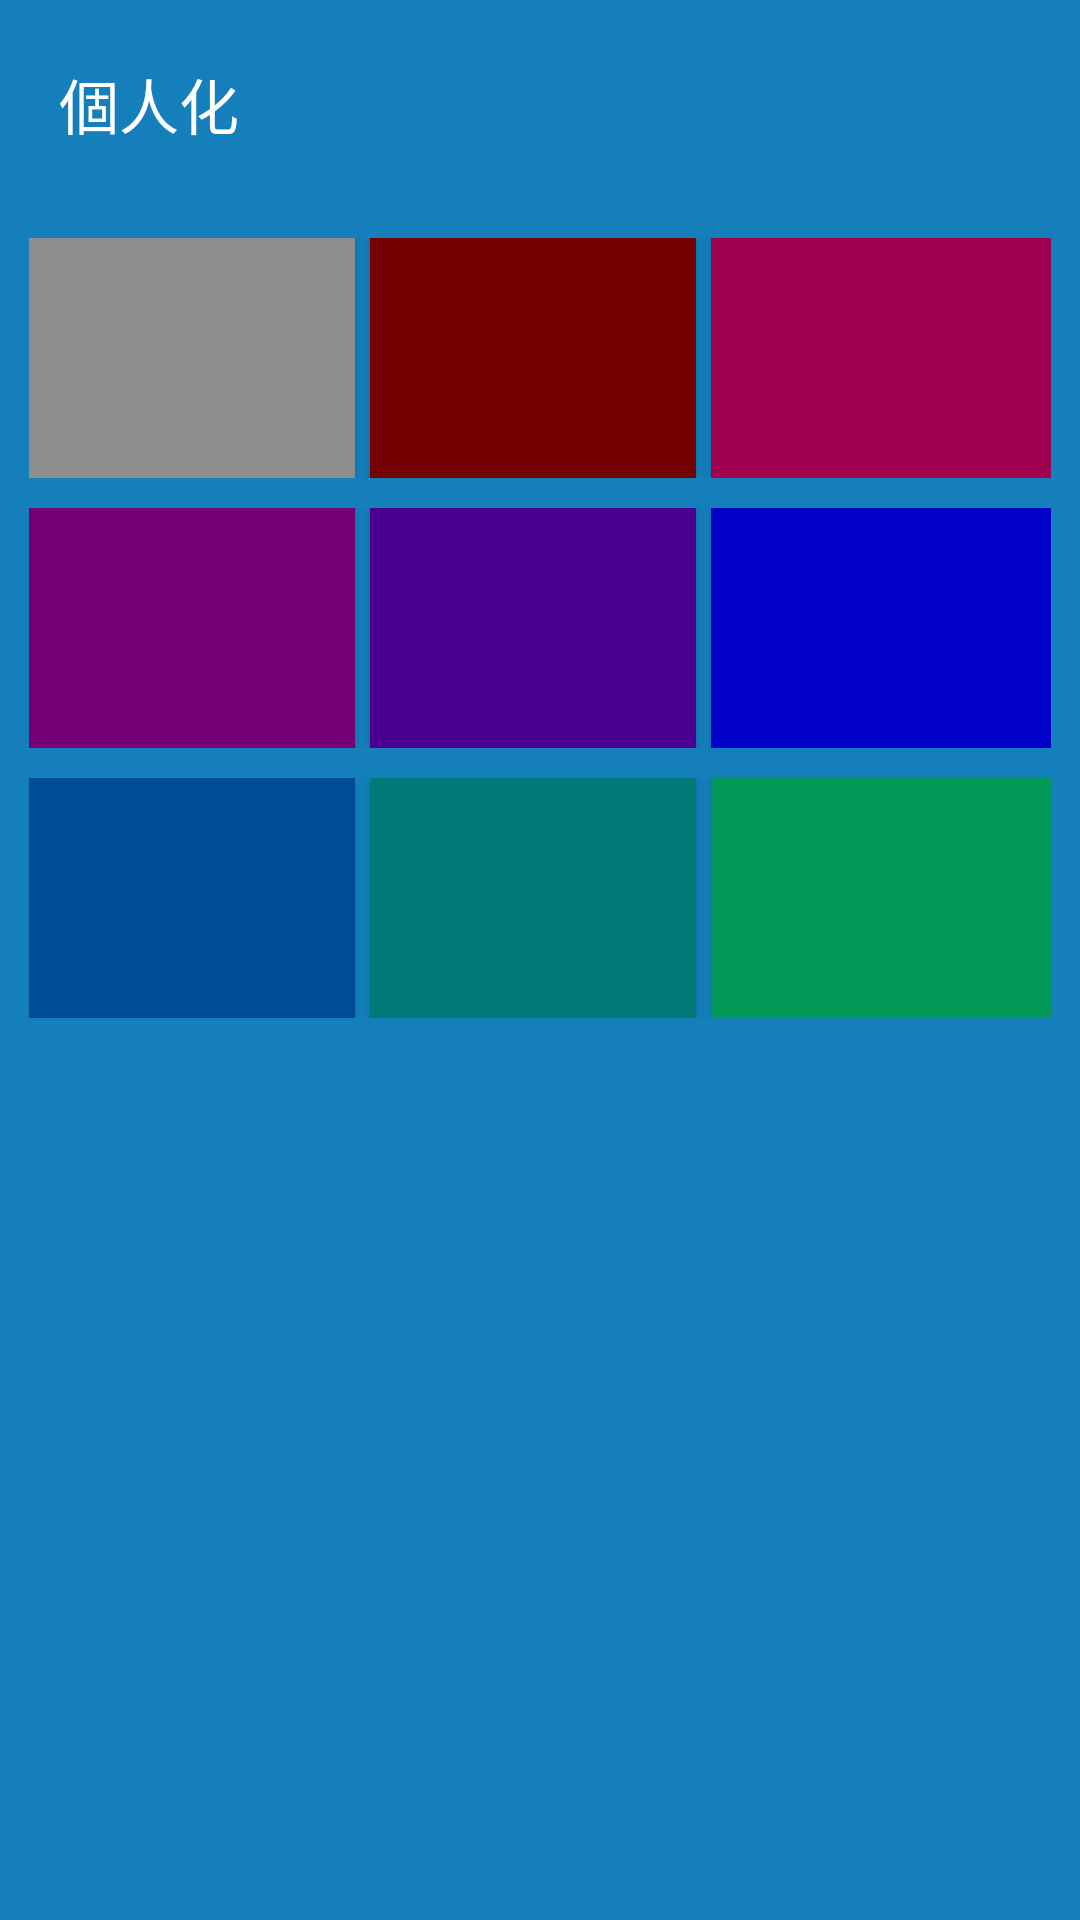

The Android layout XML behind this screen, and the referenced resources:
<!-- AndroidManifest.xml: application theme AppTheme -->
<!-- res/layout/activity_setting.xml -->
<?xml version="1.0" encoding="utf-8"?>
<LinearLayout xmlns:android="http://schemas.android.com/apk/res/android"
    xmlns:tools="http://schemas.android.com/tools"
    android:id="@+id/activity_setting"
    android:layout_width="match_parent"
    android:layout_height="match_parent"
    android:orientation="vertical"
    android:background="@color/colorBackground"
    android:paddingBottom="@dimen/activity_vertical_margin"
    android:paddingLeft="@dimen/activity_horizontal_margin"
    android:paddingRight="@dimen/activity_horizontal_margin"
    android:paddingTop="@dimen/activity_vertical_margin"
    tools:context="php.movie.booking.SettingActivity"
    android:weightSum="1">

    <TextView
        android:text="個人化"
        android:layout_width="match_parent"
        android:layout_height="wrap_content"
        android:id="@+id/textView"
        android:textColor="@color/colorAccent"
        android:textSize="20sp"
        android:layout_margin="20dp" />

    <LinearLayout
        android:orientation="horizontal"
        android:layout_width="match_parent"
        android:layout_height="wrap_content"
        android:layout_marginTop="10dp"
        android:layout_marginLeft="10dp"
        android:layout_marginRight="10dp"
        android:layout_marginBottom="5dp">

        <Button
            android:layout_width="match_parent"
            android:id="@+id/Color2"
            android:layout_weight="1"
            android:background="#8E8E8E"
            android:layout_marginRight="5dp"
            android:layout_height="80dp" />

        <Button
            android:layout_width="match_parent"
            android:id="@+id/Color3"
            android:layout_weight="1"
            android:background="#750000"
            android:layout_marginRight="5dp"
            android:layout_height="80dp" />

        <Button
            android:layout_width="match_parent"
            android:id="@+id/Color4"
            android:layout_weight="1"
            android:background="#9F0050"
            android:layout_height="80dp" />
    </LinearLayout>

    <LinearLayout
        android:orientation="horizontal"
        android:layout_width="match_parent"
        android:layout_height="wrap_content"
        android:layout_marginBottom="5dp"
        android:layout_marginTop="5dp"
        android:layout_marginLeft="10dp"
        android:layout_marginRight="10dp">

        <Button
            android:layout_width="match_parent"
            android:id="@+id/Color5"
            android:layout_weight="1"
            android:background="#750075"
            android:layout_marginRight="5dp"
            android:layout_height="80dp" />

        <Button
            android:layout_width="match_parent"
            android:id="@+id/Color6"
            android:layout_weight="1"
            android:background="#4B0091"
            android:layout_marginRight="5dp"
            android:layout_height="80dp" />

        <Button
            android:layout_width="match_parent"
            android:id="@+id/Color7"
            android:layout_weight="1"
            android:background="#0000C6"
            android:layout_height="80dp" />
    </LinearLayout>

    <LinearLayout
        android:orientation="horizontal"
        android:layout_width="match_parent"
        android:layout_height="wrap_content"
        android:layout_marginBottom="10dp"
        android:layout_marginTop="5dp"
        android:layout_marginRight="10dp"
        android:layout_marginLeft="10dp">

        <Button
            android:layout_width="match_parent"
            android:id="@+id/Color1"
            android:layout_weight="1"
            android:background="#004B97"
            android:layout_marginRight="5dp"
            android:layout_height="80dp" />

        <Button
            android:layout_width="match_parent"
            android:id="@+id/Color8"
            android:layout_weight="1"
            android:background="#007979"
            android:layout_marginRight="5dp"
            android:layout_height="80dp" />

        <Button
            android:layout_width="match_parent"
            android:id="@+id/Color9"
            android:layout_weight="1"
            android:background="#019858"
            android:layout_height="80dp" />
    </LinearLayout>

</LinearLayout>
<!-- resources referenced by this layout -->
<resources>
  <color name="colorAccent">#ffffff</color>
  <color name="colorBackground">#147fbb</color>
  <style name="AppTheme" parent="Theme.AppCompat.Light.DarkActionBar">
          
          <item name="colorPrimary">@color/colorPrimary</item>
          <item name="colorPrimaryDark">@color/colorPrimaryDark</item>
          <item name="colorAccent">@color/colorAccent</item>
  
  
      </style>
  <color name="colorPrimary">#04547f</color>
  <color name="colorPrimaryDark">#033b5a</color>
</resources>
